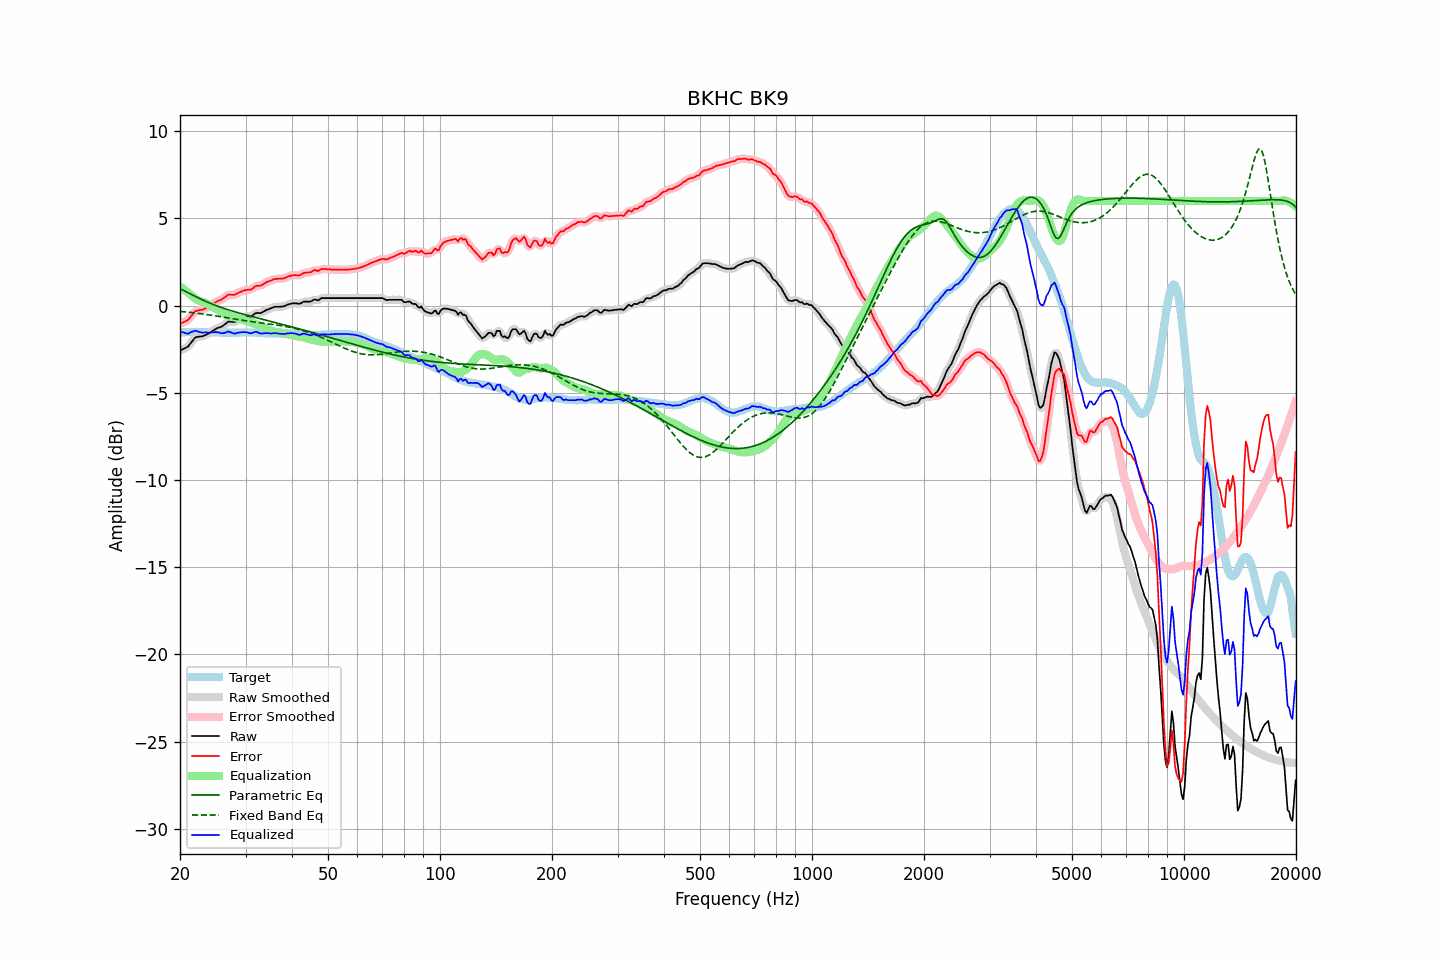

The table this chart was drawn from, first rows:
frequency, raw, error, smoothed, error_smoothed, equalization, parametric_eq, fixed_band_eq, equalized_raw, equalized_smoothed, target
20.00, -2.58, -1.03, -2.58, -1.02, 1.10, 0.96, -0.33, -1.48, -1.47, -1.55
20.20, -2.54, -1.00, -2.55, -1.00, 1.03, 0.92, -0.34, -1.51, -1.52, -1.54
20.40, -2.49, -0.96, -2.51, -0.97, 0.95, 0.88, -0.35, -1.54, -1.55, -1.53
20.61, -2.45, -0.92, -2.46, -0.93, 0.88, 0.83, -0.36, -1.57, -1.58, -1.53
20.81, -2.40, -0.88, -2.41, -0.88, 0.81, 0.79, -0.37, -1.60, -1.60, -1.52
21.02, -2.35, -0.83, -2.33, -0.81, 0.74, 0.74, -0.38, -1.62, -1.60, -1.52
21.23, -2.23, -0.72, -2.24, -0.72, 0.67, 0.69, -0.39, -1.57, -1.57, -1.51
21.44, -2.11, -0.60, -2.12, -0.60, 0.60, 0.64, -0.40, -1.51, -1.52, -1.51
21.66, -2.00, -0.49, -1.99, -0.48, 0.51, 0.60, -0.41, -1.49, -1.48, -1.51
21.87, -1.88, -0.37, -1.89, -0.38, 0.43, 0.55, -0.42, -1.45, -1.46, -1.51
22.09, -1.81, -0.31, -1.83, -0.32, 0.37, 0.50, -0.43, -1.45, -1.46, -1.50
22.31, -1.79, -0.29, -1.79, -0.28, 0.31, 0.46, -0.44, -1.48, -1.48, -1.51
22.54, -1.78, -0.27, -1.78, -0.27, 0.26, 0.41, -0.46, -1.52, -1.52, -1.52
22.76, -1.77, -0.25, -1.77, -0.25, 0.23, 0.37, -0.47, -1.54, -1.54, -1.53
22.99, -1.76, -0.24, -1.75, -0.23, 0.20, 0.32, -0.48, -1.56, -1.55, -1.53
23.22, -1.72, -0.20, -1.73, -0.19, 0.18, 0.28, -0.49, -1.55, -1.55, -1.53
23.45, -1.68, -0.15, -1.69, -0.15, 0.14, 0.24, -0.51, -1.54, -1.54, -1.54
23.69, -1.64, -0.11, -1.64, -0.11, 0.10, 0.20, -0.52, -1.54, -1.54, -1.54
23.92, -1.59, -0.05, -1.59, -0.05, 0.05, 0.16, -0.53, -1.54, -1.54, -1.54
24.16, -1.54, -0.00, -1.54, 0.00, -0.01, 0.12, -0.55, -1.55, -1.54, -1.54
24.40, -1.47, 0.07, -1.48, 0.06, -0.06, 0.08, -0.56, -1.53, -1.54, -1.54
24.65, -1.41, 0.13, -1.41, 0.13, -0.11, 0.05, -0.58, -1.53, -1.53, -1.54
24.89, -1.35, 0.19, -1.35, 0.19, -0.17, 0.01, -0.59, -1.52, -1.52, -1.54
25.14, -1.30, 0.24, -1.31, 0.23, -0.22, -0.02, -0.60, -1.52, -1.53, -1.54
25.39, -1.27, 0.28, -1.27, 0.27, -0.27, -0.06, -0.62, -1.55, -1.55, -1.55
25.65, -1.24, 0.31, -1.24, 0.31, -0.33, -0.09, -0.63, -1.57, -1.57, -1.55
25.91, -1.20, 0.35, -1.20, 0.35, -0.39, -0.12, -0.65, -1.59, -1.59, -1.55
26.16, -1.14, 0.41, -1.14, 0.41, -0.44, -0.15, -0.66, -1.58, -1.58, -1.55
26.43, -1.07, 0.48, -1.07, 0.48, -0.48, -0.18, -0.68, -1.56, -1.55, -1.55
26.69, -1.00, 0.55, -1.00, 0.56, -0.52, -0.21, -0.70, -1.53, -1.52, -1.55
26.96, -0.92, 0.63, -0.95, 0.61, -0.56, -0.24, -0.71, -1.48, -1.51, -1.55
27.23, -0.92, 0.63, -0.92, 0.63, -0.59, -0.27, -0.73, -1.51, -1.52, -1.55
27.50, -0.93, 0.62, -0.93, 0.62, -0.62, -0.30, -0.74, -1.55, -1.55, -1.56
27.77, -0.94, 0.61, -0.94, 0.61, -0.65, -0.33, -0.76, -1.59, -1.59, -1.56
28.05, -0.94, 0.61, -0.93, 0.63, -0.67, -0.36, -0.77, -1.61, -1.60, -1.56
28.33, -0.89, 0.66, -0.90, 0.66, -0.69, -0.38, -0.79, -1.59, -1.59, -1.56
28.62, -0.84, 0.71, -0.85, 0.71, -0.72, -0.41, -0.80, -1.56, -1.57, -1.56
28.90, -0.79, 0.76, -0.79, 0.76, -0.75, -0.44, -0.82, -1.54, -1.54, -1.55
29.19, -0.75, 0.80, -0.75, 0.80, -0.78, -0.46, -0.83, -1.53, -1.53, -1.55
29.48, -0.71, 0.84, -0.71, 0.83, -0.81, -0.49, -0.85, -1.52, -1.52, -1.55
29.78, -0.68, 0.86, -0.68, 0.86, -0.84, -0.51, -0.86, -1.52, -1.52, -1.54
30.08, -0.65, 0.89, -0.66, 0.89, -0.87, -0.54, -0.88, -1.53, -1.53, -1.54
30.38, -0.64, 0.90, -0.65, 0.89, -0.90, -0.56, -0.89, -1.55, -1.55, -1.54
30.68, -0.64, 0.90, -0.64, 0.90, -0.93, -0.59, -0.90, -1.58, -1.58, -1.55
30.99, -0.63, 0.91, -0.62, 0.93, -0.96, -0.61, -0.92, -1.60, -1.58, -1.55
31.30, -0.57, 0.97, -0.57, 0.98, -0.99, -0.64, -0.93, -1.57, -1.56, -1.55
31.61, -0.50, 1.05, -0.51, 1.04, -1.02, -0.66, -0.94, -1.53, -1.53, -1.55
31.93, -0.44, 1.11, -0.45, 1.10, -1.06, -0.68, -0.96, -1.50, -1.51, -1.55
32.24, -0.42, 1.14, -0.43, 1.12, -1.09, -0.71, -0.97, -1.52, -1.53, -1.56
32.57, -0.43, 1.13, -0.43, 1.14, -1.13, -0.73, -0.98, -1.57, -1.56, -1.56
32.89, -0.43, 1.13, -0.42, 1.15, -1.17, -0.76, -0.99, -1.61, -1.59, -1.56
33.22, -0.39, 1.18, -0.39, 1.18, -1.21, -0.78, -1.00, -1.61, -1.61, -1.58
33.55, -0.34, 1.24, -0.35, 1.24, -1.25, -0.80, -1.02, -1.59, -1.60, -1.58
33.89, -0.29, 1.30, -0.29, 1.29, -1.29, -0.83, -1.03, -1.58, -1.58, -1.59
34.23, -0.24, 1.35, -0.25, 1.34, -1.33, -0.85, -1.04, -1.57, -1.58, -1.59
34.57, -0.21, 1.38, -0.21, 1.38, -1.38, -0.87, -1.05, -1.59, -1.59, -1.59
34.92, -0.17, 1.42, -0.17, 1.42, -1.42, -0.90, -1.06, -1.59, -1.59, -1.59
35.27, -0.14, 1.45, -0.14, 1.46, -1.46, -0.92, -1.08, -1.60, -1.59, -1.60
35.62, -0.10, 1.50, -0.10, 1.49, -1.48, -0.95, -1.09, -1.59, -1.59, -1.60
35.97, -0.07, 1.53, -0.08, 1.52, -1.50, -0.97, -1.10, -1.58, -1.59, -1.60
... 635 more rows
